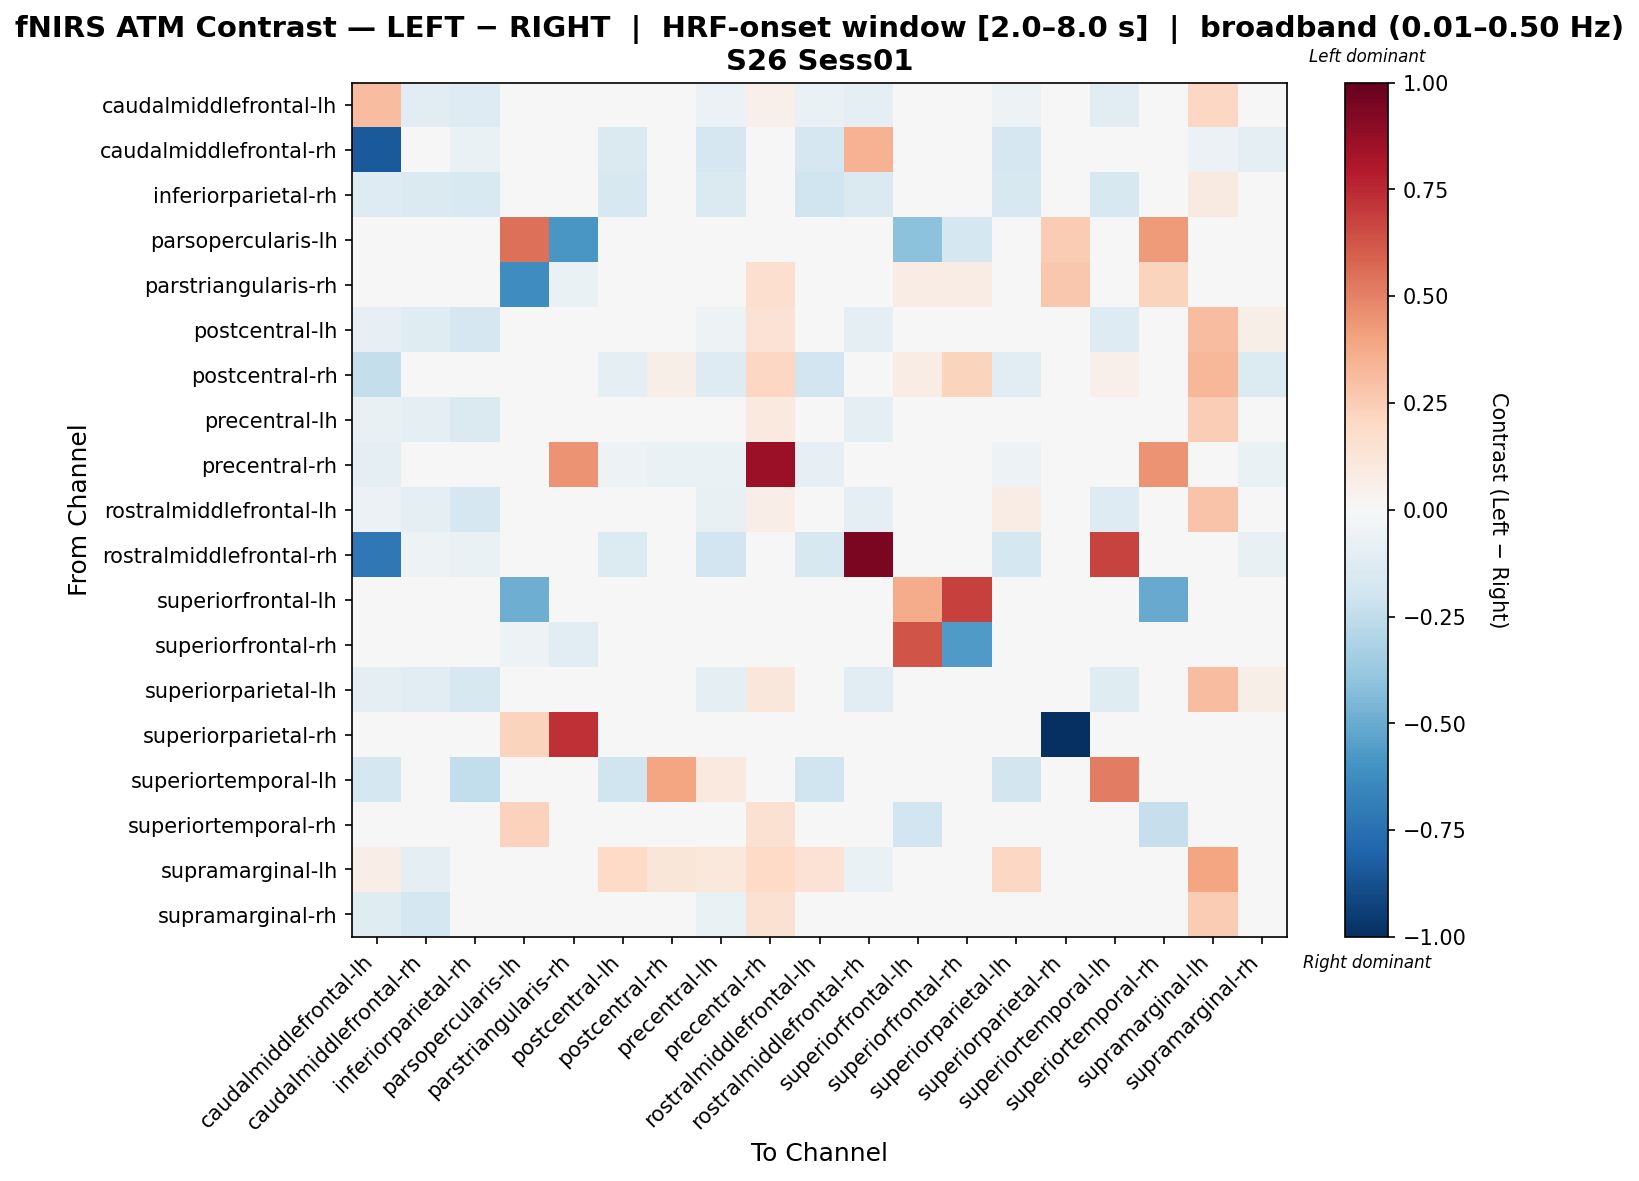

Data behind this chart, as committed beside it:
, caudalmiddlefrontal-lh, caudalmiddlefrontal-rh, inferiorparietal-rh, parsopercularis-lh, parstriangularis-rh, postcentral-lh, postcentral-rh, precentral-lh, precentral-rh, rostralmiddlefrontal-lh, rostralmiddlefrontal-rh, superiorfrontal-lh, superiorfrontal-rh, superiorparietal-lh, superiorparietal-rh, superiortemporal-lh, superiortemporal-rh, supramarginal-lh, supramarginal-rh
caudalmiddlefrontal-lh, 0.3087, -0.1129, -0.1305, 0.02928, 0.02928, -0.02692, -0.02772, -0.06211, 0.05211, -0.06555, -0.09487, 0.02928, 0.02928, -0.05182, 0.0, -0.1061, 0.0, 0.2089, -0.008357
caudalmiddlefrontal-rh, -0.8393, 0.0122, -0.06831, 0.0, 0.0, -0.1464, -0.009759, -0.1659, 0.0, -0.1659, 0.3489, 0.0, 0.0, -0.1659, 0.0, 0.0, 0.0, -0.05855, -0.08783
inferiorparietal-rh, -0.1252, -0.1407, -0.1486, 0.0, 0.0, -0.1634, 0.0, -0.1443, 0.0, -0.2016, -0.1407, 0.0, 0.0, -0.1634, 0.0, -0.1624, 0.0, 0.08794, -0.04451
parsopercularis-lh, -0.02322, -0.02322, 0.0, 0.5492, -0.5804, 0.0, 0.0, 0.0, 0.0, 0.0, -0.02322, -0.4066, -0.1722, 0.0, 0.2565, 0.0, 0.4232, 0.0, 0.0
parstriangularis-rh, -0.03544, -0.03544, 0.0, -0.6214, -0.06355, 0.0, -0.01132, 0.0, 0.1654, 0.0, -0.03544, 0.07528, 0.07305, 0.0, 0.2675, 0.0, 0.2214, 0.0, 0.0
postcentral-lh, -0.08358, -0.1183, -0.1696, 0.02138, 0.02138, 0.03473, 0.03925, -0.05108, 0.1419, -0.0459, -0.09406, 0.02138, 0.02138, 0.02559, 0.0, -0.132, 0.0, 0.3064, 0.06105
postcentral-rh, -0.2403, -0.04298, -0.01433, 0.0, 0.0, -0.08655, 0.05893, -0.1308, 0.2101, -0.1877, -0.01433, 0.07482, 0.2245, -0.1022, 0.0, 0.05057, 0.0, 0.3348, -0.1345
precentral-lh, -0.07199, -0.0923, -0.1431, 0.02641, 0.02641, -0.02207, 0.02678, 0.02874, 0.09918, -0.04094, -0.08958, 0.02641, 0.02641, -0.04738, 0.0, -0.04569, 0.0, 0.2439, 0.04882
precentral-rh, -0.1004, 0.01642, 0.0, 0.0, 0.4489, -0.0511, -0.06752, -0.06752, 0.8577, -0.08394, 0.01642, 0.0, 0.0, -0.0511, 0.0, 0.0, 0.4489, 0.04745, -0.06752
rostralmiddlefrontal-lh, -0.05894, -0.09725, -0.1659, 0.02541, 0.02541, 0.008529, -0.00126, -0.078, 0.06946, 0.04756, -0.08964, 0.02541, 0.02541, 0.07715, 0.0, -0.1293, 0.0, 0.2874, 0.02865
rostralmiddlefrontal-rh, -0.7176, -0.05224, -0.06313, 0.0, 0.0, -0.1368, 0.0, -0.1894, 0.0, -0.1578, 0.9381, 0.0, 0.0, -0.1789, 0.0, 0.6734, 0.0, -0.04209, -0.07365
superiorfrontal-lh, 0.0, 0.0, 0.0, -0.4909, -0.04106, 0.0, -0.01642, 0.0, 0.0, 0.0, 0.0, 0.3688, 0.6846, 0.0, 0.0, 0.0, -0.505, 0.0, 0.0
superiorfrontal-rh, 0.0, 0.0, 0.0, -0.05082, -0.1078, 0.0, 0.0009439, 0.0, 0.03285, 0.0, 0.0, 0.625, -0.5659, 0.0, 0.0, 0.0, 0.01642, 0.04927, 0.0
superiorparietal-lh, -0.09652, -0.11, -0.1579, 0.01981, 0.01981, 0.02927, 0.02787, -0.0874, 0.1117, 0.02705, -0.1085, 0.01981, 0.01981, 0.04372, 0.0, -0.1216, 0.0, 0.3071, 0.05608
superiorparietal-rh, 0.0, 0.0, 0.0, 0.2245, 0.7291, 0.0, 0.0, 0.0, 0.04644, 0.0, 0.0, 0.0, 0.0, 0.0, -1.0, 0.0, 0.0, 0.0, 0.0
superiortemporal-lh, -0.1741, 0.0, -0.2472, 0.0, 0.0, -0.1974, 0.3964, 0.09443, 0.0, -0.1974, 0.0, 0.0, 0.0, -0.1858, 0.0, 0.511, 0.0, 0.0, 0.0
superiortemporal-rh, 0.0, 0.0, 0.0, 0.2339, 0.03078, 0.0, 0.0, 0.0, 0.1545, 0.0, 0.0, -0.1924, 0.0, 0.0, 0.0, 0.0, -0.2269, 0.0, 0.0
supramarginal-lh, 0.06407, -0.09119, -0.03334, 0.01548, 0.01548, 0.2015, 0.1195, 0.1017, 0.2012, 0.1462, -0.06453, 0.01548, 0.03096, 0.206, 0.0, 0.0, 0.0, 0.3941, 0.02406
supramarginal-rh, -0.1197, -0.1733, 0.01653, 0.0, 0.0, 0.008031, -0.01686, -0.06437, 0.1532, -0.00645, -0.04964, 0.0, 0.0, 0.008031, 0.0, 0.0, 0.0, 0.2554, -0.01088
